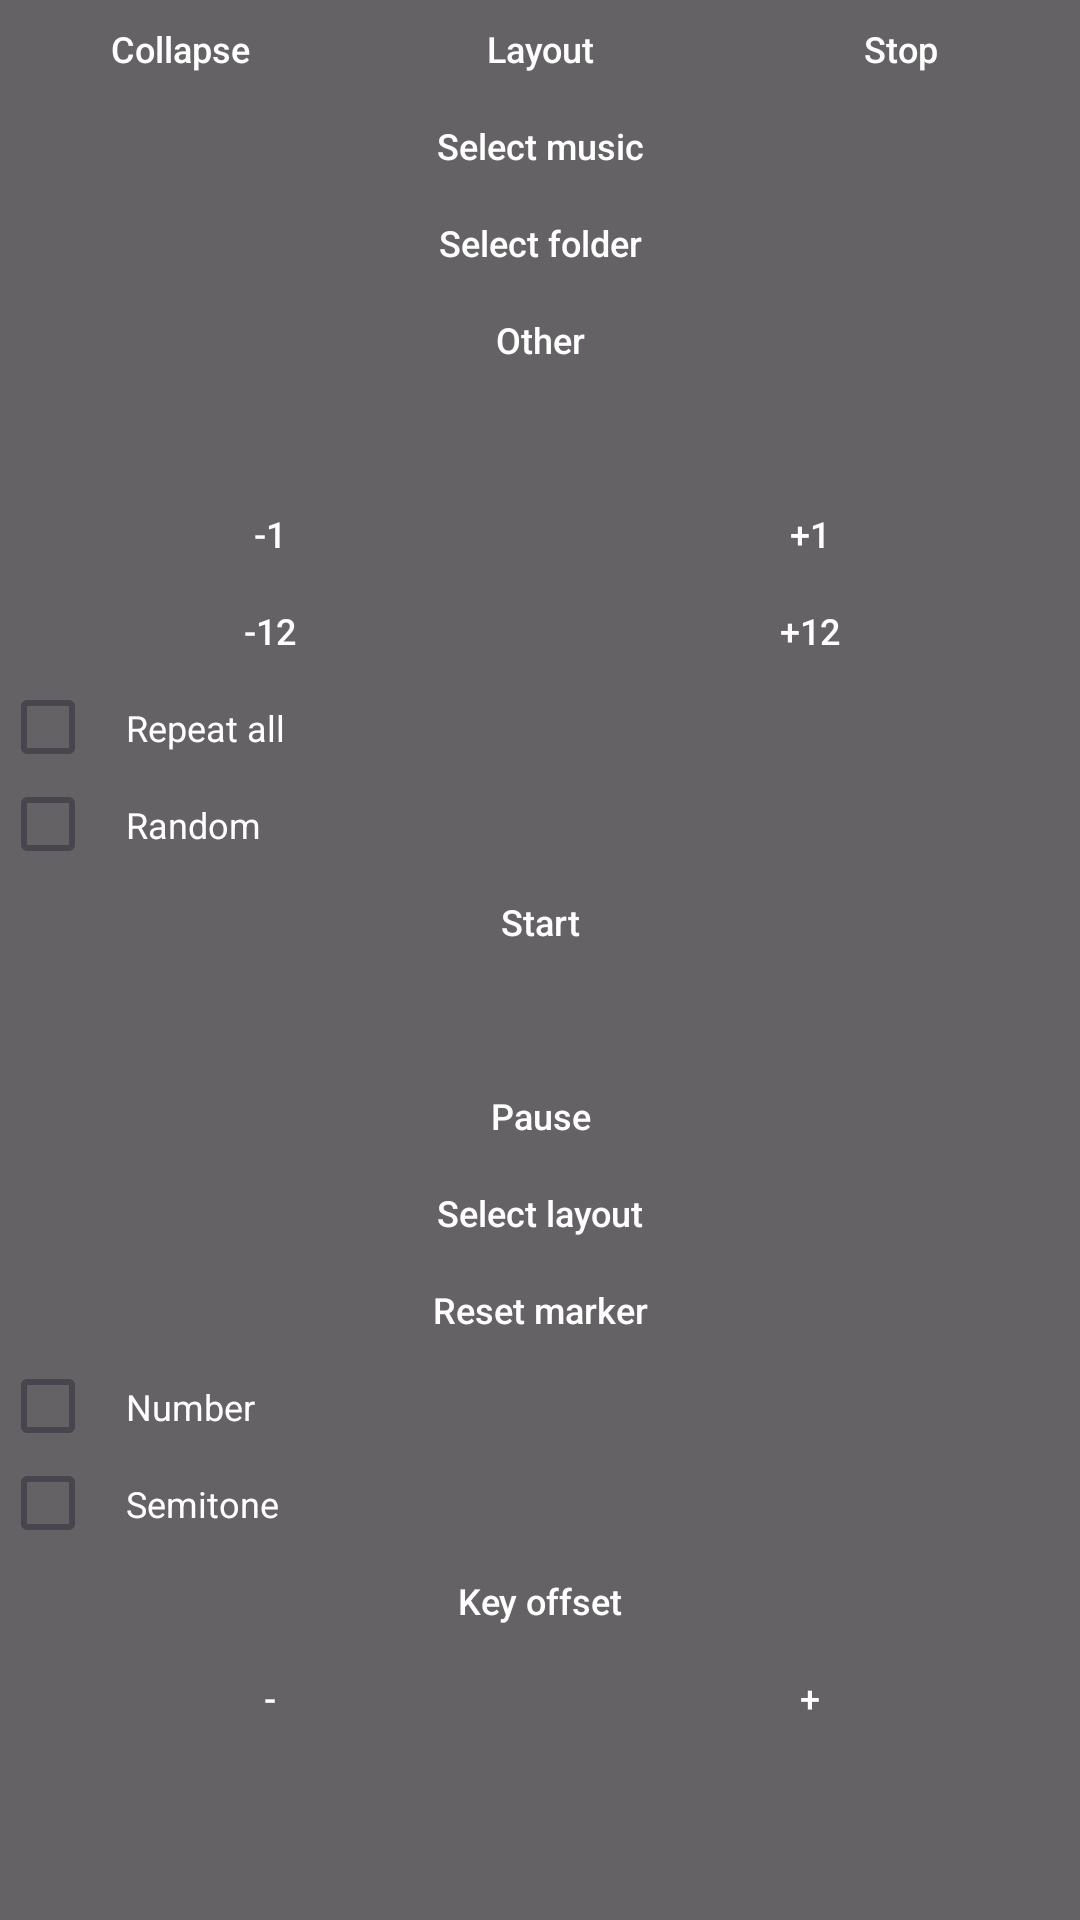

Here is an Android app screen rendered from its layout file. Give the layout XML and the strings, colors and styles it references.
<!-- AndroidManifest.xml: application theme Theme.PianoWizard -->
<!-- res/layout/win_controller.xml -->
<?xml version="1.0" encoding="utf-8"?>
<LinearLayout xmlns:android="http://schemas.android.com/apk/res/android"
    android:layout_width="wrap_content"
    android:layout_height="wrap_content"
    android:background="#99000000"
    android:orientation="vertical">

    <LinearLayout
        android:layout_width="match_parent"
        android:layout_height="wrap_content"
        android:orientation="horizontal">

        <Button
            android:id="@+id/btn_collapse"
            style="@style/WindowButtonStyle"
            android:layout_width="0dp"
            android:layout_height="wrap_content"
            android:layout_weight="1"
            android:text="@string/collapse" />

        <Button
            android:id="@+id/btn_controller_switch"
            style="@style/WindowButtonStyle"
            android:layout_width="0dp"
            android:layout_height="wrap_content"
            android:layout_weight="1"
            android:text="@string/key_layout" />

        <Button
            android:id="@+id/btn_stop_music"
            style="@style/WindowButtonStyle"
            android:layout_width="0dp"
            android:layout_height="wrap_content"
            android:layout_weight="1"
            android:text="@string/stop" />
    </LinearLayout>

    <LinearLayout
        android:id="@+id/controller_wrapper"
        android:layout_width="match_parent"
        android:layout_height="wrap_content"
        android:orientation="vertical">

        <LinearLayout
            android:id="@+id/music_score_controller_wrapper"
            android:layout_width="match_parent"
            android:layout_height="wrap_content"
            android:orientation="vertical">

            <Button
                android:id="@+id/btn_choose_music"
                style="@style/WindowButtonStyle"
                android:layout_width="match_parent"
                android:layout_height="wrap_content"
                android:text="@string/select_music" />

            <Button
                android:id="@+id/btn_choose_folder"
                style="@style/WindowButtonStyle"
                android:layout_width="match_parent"
                android:layout_height="wrap_content"
                android:text="@string/select_folder" />

            <Button
                android:id="@+id/btn_other_settings"
                style="@style/WindowButtonStyle"
                android:layout_width="match_parent"
                android:layout_height="wrap_content"
                android:text="@string/other" />

            <Button
                android:id="@+id/btn_modulation"
                style="@style/WindowButtonStyle"
                android:layout_width="match_parent"
                android:layout_height="wrap_content" />

            <LinearLayout
                android:id="@+id/tone_wrapper_1"
                android:layout_width="match_parent"
                android:layout_height="wrap_content"
                android:orientation="horizontal">

                <Button
                    android:id="@+id/btn_tone_minus_1"
                    style="@style/WindowButtonStyle"
                    android:layout_width="0dp"
                    android:layout_height="wrap_content"
                    android:layout_weight="1"
                    android:text="-1" />

                <Button
                    android:id="@+id/btn_tone_plus_1"
                    style="@style/WindowButtonStyle"
                    android:layout_width="0dp"
                    android:layout_height="wrap_content"
                    android:layout_weight="1"
                    android:text="+1" />
            </LinearLayout>

            <LinearLayout
                android:id="@+id/tone_wrapper_12"
                android:layout_width="match_parent"
                android:layout_height="wrap_content"
                android:orientation="horizontal">

                <Button
                    android:id="@+id/btn_tone_minus_12"
                    style="@style/WindowButtonStyle"
                    android:layout_width="0dp"
                    android:layout_height="wrap_content"
                    android:layout_weight="1"
                    android:text="-12" />

                <Button
                    android:id="@+id/btn_tone_plus_12"
                    style="@style/WindowButtonStyle"
                    android:layout_width="0dp"
                    android:layout_height="wrap_content"
                    android:layout_weight="1"
                    android:text="+12" />
            </LinearLayout>

            <CheckBox
                android:id="@+id/cb_repeat_all"
                style="@style/WindowCheckBoxStyle"
                android:layout_width="match_parent"
                android:layout_height="wrap_content"
                android:text="@string/repeat_all" />

            <CheckBox
                android:id="@+id/cb_random"
                style="@style/WindowCheckBoxStyle"
                android:layout_width="match_parent"
                android:layout_height="wrap_content"
                android:text="@string/random" />

            <Button
                android:id="@+id/btn_start_music"
                style="@style/WindowButtonStyle"
                android:layout_width="match_parent"
                android:layout_height="wrap_content"
                android:text="@string/start" />
        </LinearLayout>

        <Button
            android:id="@+id/btn_skip_music"
            style="@style/WindowButtonStyle"
            android:layout_width="match_parent"
            android:layout_height="wrap_content" />

        <Button
            android:id="@+id/btn_pause_music"
            style="@style/WindowButtonStyle"
            android:layout_width="match_parent"
            android:layout_height="wrap_content"
            android:text="@string/pause" />

        <LinearLayout
            android:id="@+id/key_layout_controller_wrapper"
            android:layout_width="match_parent"
            android:layout_height="wrap_content"
            android:orientation="vertical">

            <Button
                android:id="@+id/btn_choose_key_layout"
                style="@style/WindowButtonStyle"
                android:layout_width="match_parent"
                android:layout_height="wrap_content"
                android:text="@string/select_layout" />

            <Button
                android:id="@+id/btn_reset_marker"
                style="@style/WindowButtonStyle"
                android:layout_width="match_parent"
                android:layout_height="wrap_content"
                android:text="@string/reset_marker" />

            <CheckBox
                android:id="@+id/cb_display_number"
                style="@style/WindowCheckBoxStyle"
                android:layout_width="match_parent"
                android:layout_height="wrap_content"
                android:text="@string/display_number" />

            <CheckBox
                android:id="@+id/cb_enable_semitone"
                style="@style/WindowCheckBoxStyle"
                android:layout_width="match_parent"
                android:layout_height="wrap_content"
                android:text="@string/semitone" />

            <Button
                android:id="@+id/btn_key_layout_offset"
                style="@style/WindowButtonStyle"
                android:layout_width="match_parent"
                android:layout_height="wrap_content"
                android:text="@string/key_offset" />

            <LinearLayout
                android:layout_width="match_parent"
                android:layout_height="wrap_content"
                android:orientation="horizontal">

                <Button
                    android:id="@+id/btn_point_remove"
                    style="@style/WindowButtonStyle"
                    android:layout_width="0dp"
                    android:layout_height="wrap_content"
                    android:layout_weight="1"
                    android:text="-" />

                <Button
                    android:id="@+id/btn_point_add"
                    style="@style/WindowButtonStyle"
                    android:layout_width="0dp"
                    android:layout_height="wrap_content"
                    android:layout_weight="1"
                    android:text="+" />
            </LinearLayout>
        </LinearLayout>
    </LinearLayout>
</LinearLayout>
<!-- resources referenced by this layout -->
<resources>
  <string name="collapse">Collapse</string>
  <string name="display_number">Number</string>
  <string name="key_layout">Layout</string>
  <string name="key_offset">Key offset</string>
  <string name="other">Other</string>
  <string name="pause">Pause</string>
  <string name="random">Random</string>
  <string name="repeat_all">Repeat all</string>
  <string name="reset_marker">Reset marker</string>
  <string name="select_folder">Select folder</string>
  <string name="select_layout">Select layout</string>
  <string name="select_music">Select music</string>
  <string name="semitone">Semitone</string>
  <string name="start">Start</string>
  <string name="stop">Stop</string>
  <style name="WindowButtonStyle" parent="Widget.AppCompat.Button.Small">
          <item name="android:background">?android:attr/selectableItemBackground</item>
          <item name="android:textColor">@android:color/white</item>
          <item name="android:textAllCaps">false</item>
          <item name="android:textSize">12sp</item>
          <item name="android:paddingTop">8dp</item>
          <item name="android:paddingBottom">8dp</item>
          <item name="android:paddingLeft">10dp</item>
          <item name="android:paddingRight">10dp</item>
          <item name="android:minHeight">0dp</item>
          <item name="android:minWidth">0dp</item>
          <item name="android:insetTop">0dp</item>
          <item name="android:insetBottom">0dp</item>
          <item name="android:maxWidth">80dp</item>
          <item name="android:maxLines">1</item>
          <item name="android:ellipsize">end</item>
      </style>
  <style name="WindowCheckBoxStyle" parent="Widget.AppCompat.CompoundButton.CheckBox">
          <item name="android:textColor">@android:color/white</item>
          <item name="android:textAllCaps">false</item>
          <item name="android:buttonTint">@android:color/white</item>
          <item name="android:textSize">12sp</item>
          <item name="android:paddingTop">8dp</item>
          <item name="android:paddingBottom">8dp</item>
          <item name="android:paddingLeft">10dp</item>
          <item name="android:paddingRight">10dp</item>
          <item name="android:minHeight">0dp</item>
          <item name="android:minWidth">0dp</item>
      </style>
  <style name="Theme.PianoWizard" parent="Base.Theme.PianoWizard" />
  <style name="Base.Theme.PianoWizard" parent="Theme.Material3.DayNight.NoActionBar">
          
          
      </style>
</resources>
